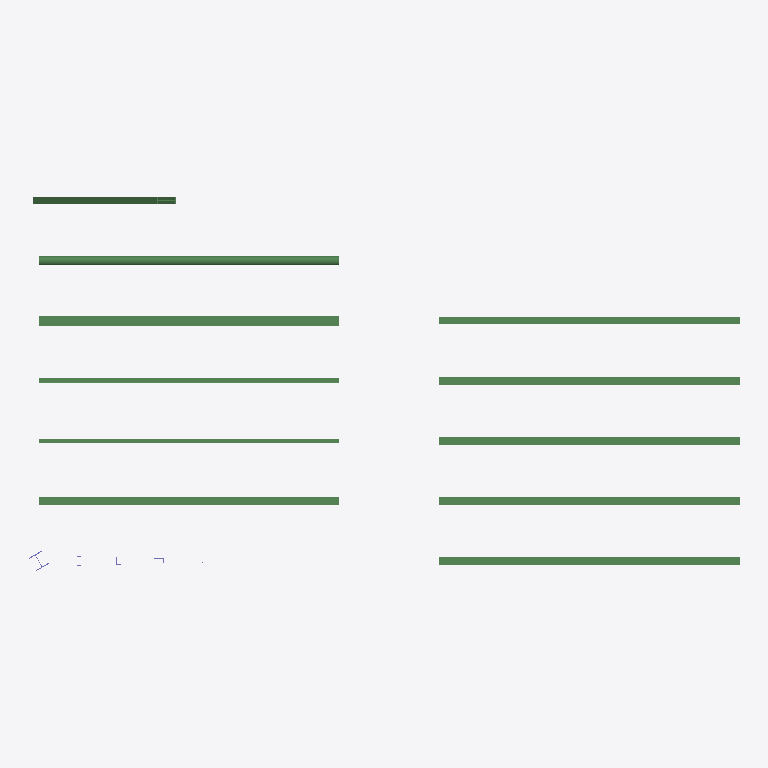
Plan cut of the same IFC building model at storey 'Level 2' (level 3.00 m, cut at 4.40 m), seen from above with north up, elements coloured by IFC class: 11 beams (green), 1 column (violet). Cut surfaces are drawn darker.
Extent 14.2 m × 7.5 m × 5.1 m (x, y, z). Storeys (2): Level 1 at 0.00 m; Level 2 at 3.00 m. Elements (16): 11 IfcBeam, 5 IfcColumn.

HEADER;
FILE_DESCRIPTION(('ViewDefinition [DesignTransferView]'),'2;1');
FILE_NAME('Project.ifc','2026-11-09T14:15:59',(''),(''),'BIMCraft 0.11.0','BIMCraft 0.11.0','');
FILE_SCHEMA(('IFC4'));
ENDSEC;
DATA;
#12=IFCPROJECT('25WU7z2Cg$7Gduv1wAyYB1',$,'Project',$,$,$,$,(#4),#11);
#16=IFCSITE('2vb8DfhfR1YBH9lI381UYh',$,'Site',$,$,#15,$,$,.ELEMENT.,$,$,$,$,$);
#20=IFCBUILDING('2wY8a2rQj9sv72p2EzheW7',$,'Project',$,$,#19,$,$,.ELEMENT.,$,$,$);
#26=IFCBUILDINGSTOREY('3eo3DloiD0ewzl4ShBE62B',$,'Level 1',$,$,#25,$,$,.ELEMENT.,0.0);
#30=IFCBUILDINGSTOREY('1WFKrXx3j11BxsZxyEnMk4',$,'Level 2',$,$,#29,$,$,.ELEMENT.,3000.0);
#201=IFCBEAM('0eb9X4$kjDhvLIrH3qxab9',$,'RHS',$,'RHS',#193,#200,'100010',.BEAM.);
#223=IFCBEAM('0d8$UFrGz2N99wm5b3VXAM',$,'CHS',$,'CHS',#215,#222,'100011',.BEAM.);
#270=IFCBEAM('1evYokICnEOvNenavFpgUa',$,'Mixed I',$,'Mixed I',#259,#269,'100013',.BEAM.);
#320=IFCBEAM('3kYleeXe533ubzrIMNKzLr',$,'Mixed U',$,'Mixed U',#309,#319,'100015',.BEAM.);
#295=IFCBEAM('1hz_vstfv969Vt0EQwf6Km',$,'Mixed thick I',$,'Mixed thick I',#284,#294,'100014',.BEAM.);
#345=IFCBEAM('0Eah4ItwbDrAVF4RbP8Il4',$,'Mixed RHS',$,'Mixed RHS',#334,#344,'100016',.BEAM.);
#135=IFCBEAM('2MPDWVQh1DJwj0HpZ0S$UX',$,'IPE 300',$,'IPE 300',#124,#134,'100007',.BEAM.);
#370=IFCBEAM('10Qv5cBPTBzBFSDdtIRey9',$,'Solid control',$,'Solid control',#359,#369,'100017',.BEAM.);
#179=IFCBEAM('3ZBShavPPAKPUp2RqxonGB',$,'Angle',$,'Angle',#171,#178,'100009',.BEAM.);
#157=IFCBEAM('2EwlUnu1D8hBSUYK49E9hX',$,'Channel',$,'Channel',#149,#156,'100008',.BEAM.);
#245=IFCBEAM('3Zzir4tWLDduauXF5pRR3q',$,'IPE 300',$,'IPE 300',#237,#244,'100012',.BEAM.);
#42=IFCCOLUMN('2w2DzjcLLF9vFAwJkxPXpF',$,'HEB 300',$,'HEB 300',#35,#41,'100002',.COLUMN.);
ENDSEC;
